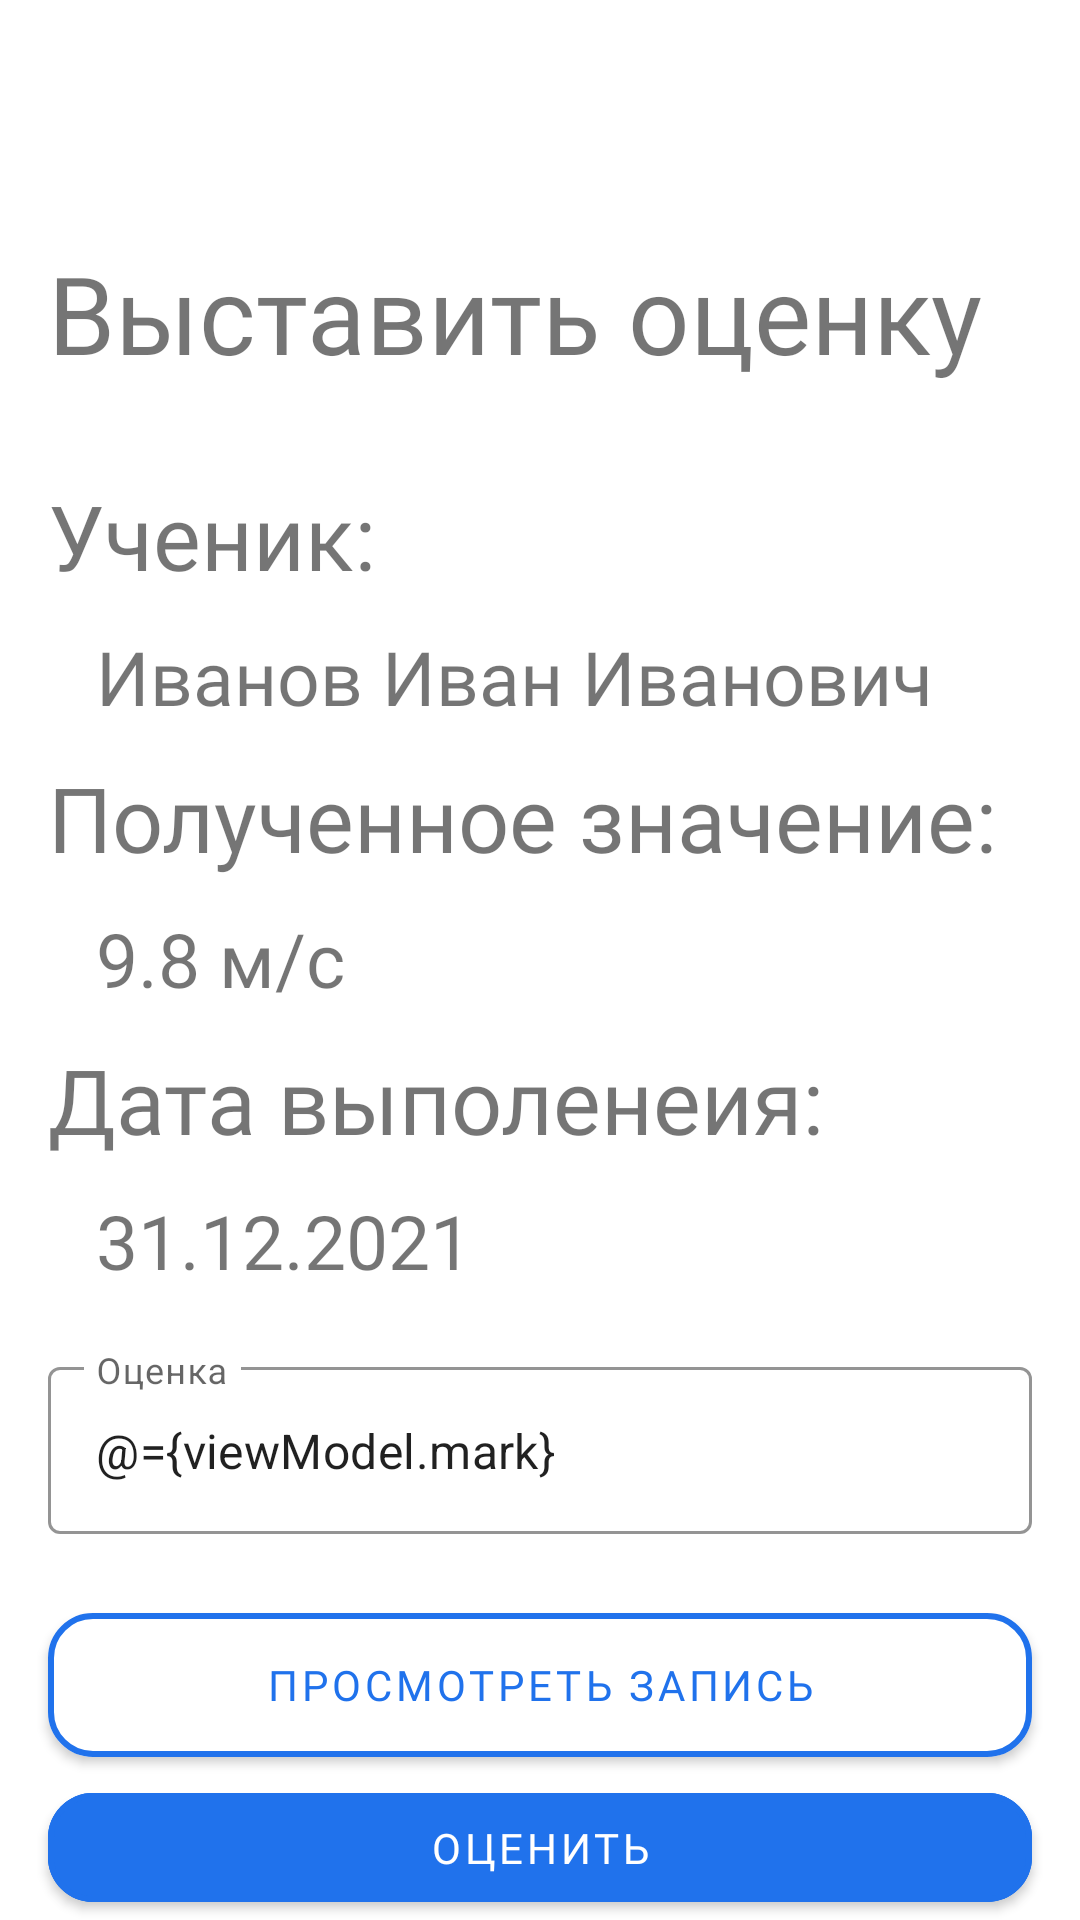

Write the Android layout XML for this screen, with the resource values it uses.
<!-- AndroidManifest.xml: application theme AppTheme -->
<!-- res/layout/fragment_set_mark.xml -->
<layout>

    <data>
        <variable
            name="viewModel"
            type="com.example.physics_lab.ui.solved_works.set_marks.SetMarkViewModel" />

    </data>

    <RelativeLayout
        xmlns:android="http://schemas.android.com/apk/res/android"
        xmlns:app="http://schemas.android.com/apk/res-auto"
        xmlns:tools="http://schemas.android.com/tools"
        android:layout_width="match_parent"
        android:layout_height="match_parent">

        <TextView
            android:id="@+id/setMarkText"
            android:layout_width="wrap_content"
            android:layout_height="wrap_content"
            android:layout_alignParentStart="true"
            android:layout_alignParentTop="true"
            android:layout_marginStart="16dp"
            android:layout_marginTop="80dp"
            android:fontFamily="@font/rubik_regular"
            android:gravity="center_vertical"
            android:text="Выставить оценку"
            android:textSize="36sp" />

        <LinearLayout
            android:id="@+id/getDataLayout"
            android:layout_width="match_parent"
            android:layout_height="wrap_content"
            android:layout_below="@+id/setMarkText"
            android:layout_marginTop="20dp"
            android:orientation="vertical">

            <TextView
                android:id="@+id/titleNameText"
                android:layout_width="wrap_content"
                android:layout_height="wrap_content"
                android:layout_marginStart="16dp"
                android:layout_marginTop="10dp"
                android:fontFamily="@font/rubik_regular"
                android:gravity="center_vertical"
                android:text="Ученик:"
                android:textSize="30sp" />
            <TextView
                android:id="@+id/valueNameText"
                android:layout_width="wrap_content"
                android:layout_height="wrap_content"
                android:layout_marginStart="32dp"
                android:layout_marginTop="10dp"
                android:fontFamily="@font/rubik_regular"
                android:layout_marginEnd="10dp"
                android:gravity="center_vertical"
                android:textIsSelectable="true"
                android:text="Иванов Иван Иванович"
                android:textSize="25sp" />

            <TextView
                android:id="@+id/titleGetValueText"
                android:layout_width="wrap_content"
                android:layout_height="wrap_content"
                android:layout_marginStart="16dp"
                android:layout_marginTop="10dp"
                android:fontFamily="@font/rubik_regular"
                android:gravity="center_vertical"
                android:text="Полученное значение:"
                android:textSize="30sp" />
            <TextView
                android:id="@+id/valueResultText"
                android:layout_width="wrap_content"
                android:layout_height="wrap_content"
                android:layout_marginStart="32dp"
                android:layout_marginTop="10dp"
                android:fontFamily="@font/rubik_regular"
                android:gravity="center_vertical"
                android:layout_marginHorizontal="15dp"
                android:textIsSelectable="true"
                android:text="9.8 м/с"
                android:textSize="25sp" />

            <TextView
                android:id="@+id/titleDateFinishText"
                android:layout_width="wrap_content"
                android:layout_height="wrap_content"
                android:layout_marginStart="16dp"
                android:layout_marginTop="10dp"
                android:fontFamily="@font/rubik_regular"
                android:gravity="center_vertical"
                android:text="Дата выполенеия:"
                android:textSize="30sp" />
            <TextView
                android:id="@+id/dateFinishText"
                android:layout_width="wrap_content"
                android:layout_height="wrap_content"
                android:layout_marginStart="32dp"
                android:layout_marginTop="10dp"
                android:fontFamily="@font/rubik_regular"
                android:gravity="center_vertical"

                android:layout_marginHorizontal="15dp"
                android:textIsSelectable="true"
                android:text="31.12.2021"
                android:textSize="25sp" />
        </LinearLayout>

        <com.google.android.material.textfield.TextInputLayout
            android:id="@+id/setMarkEditLayout"
            style="@style/Widget.MaterialComponents.TextInputLayout.OutlinedBox"
            android:layout_width="match_parent"
            android:layout_height="wrap_content"
            android:layout_below="@+id/getDataLayout"
            android:layout_alignParentStart="true"
            android:layout_centerHorizontal="true"
            android:layout_marginStart="16dp"
            android:layout_marginTop="20dp"
            android:layout_marginEnd="16dp"
            android:hint="Оценка"
            app:boxStrokeColor="@color/colorMainBlue"
            app:errorEnabled="true"
            app:hintTextColor="@color/colorMainBlue">

            <com.google.android.material.textfield.TextInputEditText
                android:id="@+id/setMarkEditText"
                android:layout_width="match_parent"
                android:layout_height="wrap_content"
                android:text="@={viewModel.mark}"
                tools:ignore="OnClick" />

        </com.google.android.material.textfield.TextInputLayout>

        <com.google.android.material.button.MaterialButton
            android:id="@+id/videoButton"
            android:layout_width="match_parent"
            android:layout_height="60dp"
            android:layout_below="@+id/setMarkEditLayout"
            android:layout_alignParentStart="true"
            android:layout_centerHorizontal="true"
            android:layout_marginStart="16dp"
            android:layout_marginEnd="16dp"
            android:backgroundTint="@color/colorMainWhite"
            android:fontFamily="@font/rubik_regular"
            android:text="Просмотреть запись"
            android:textColor="@color/colorMainBlue"
            app:cornerRadius="15dp"
            app:strokeColor="@color/colorMainBlue"
            app:strokeWidth="2dp" />

        <com.google.android.material.button.MaterialButton
            android:id="@+id/setMarkButton"
            android:layout_width="match_parent"
            android:layout_height="60dp"
            android:layout_below="@+id/videoButton"
            android:layout_alignParentStart="true"
            android:layout_centerHorizontal="true"
            android:layout_marginStart="16dp"
            android:layout_marginEnd="16dp"
            android:backgroundTint="@color/colorMainBlue"
            android:fontFamily="@font/rubik_regular"
            android:text="Оценить"
            android:textColor="@color/colorMainWhite"
            app:cornerRadius="15dp"
            app:strokeColor="@color/colorMainBlue"
            app:strokeWidth="2dp" />
    </RelativeLayout>
</layout>
<!-- resources referenced by this layout -->
<resources>
  <color name="colorMainBlue">#2072EC</color>
  <color name="colorMainWhite">#FFFFFF</color>
  <style name="AppTheme" parent="Theme.MaterialComponents.Light.NoActionBar">
          <item name="android:windowContentTransitions">true</item>
          <item name="colorPrimary">@color/colorMainBlue</item>
          <item name="colorPrimaryDark">@color/colorMainBlue</item>
          <item name="colorAccent">@color/colorAccent</item>
      </style>
  <color name="colorAccent">#03DAC5</color>
</resources>
